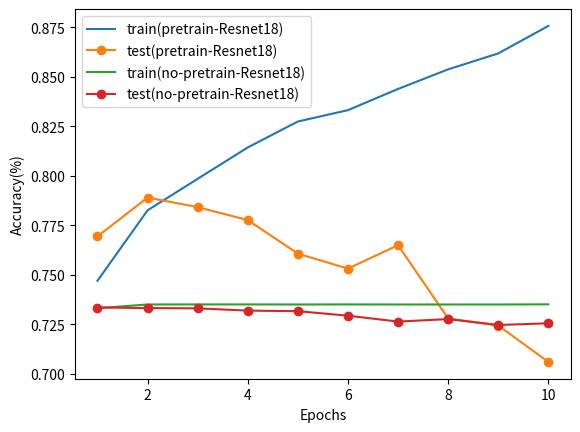

Write the Python code that produced this figure.
import matplotlib.pyplot as plt
import numpy as np


def draw_multiline(epochs, train_accuracy, test_accuracy, labels):
    x_axis = np.arange(epochs) + 1
    num_of_line = len(train_accuracy)
    for i in range(num_of_line):
        plt.plot(x_axis, train_accuracy[i], label=f'train({labels[i]})')
        plt.plot(x_axis, test_accuracy[i], label=f'test({labels[i]})', marker='o')

    plt.xlabel('Epochs')
    plt.ylabel('Accuracy(%)')
    plt.legend()
    plt.show()


if __name__ == "__main__":
    train = [
        [0.7470016726573899, 0.7825901277625539, 0.7984981671945621, 0.81433502971636, 0.8274315811950603,
         0.8331613224669917, 0.843873447453646, 0.8537670379728816, 0.8618100288266486, 0.8756895263176625],
        [0.7331933520765863, 0.7350439517420548, 0.73507954019716, 0.73507954019716, 0.7350439517420548,
         0.73507954019716, 0.7350439517420548, 0.7350439517420548, 0.7350439517420548, 0.7351151286522652]
    ]
    test = [
        [0.7693950177935943, 0.7890391459074733, 0.7841992882562278, 0.7776512455516015, 0.760711743772242,
         0.7531672597864769, 0.7649822064056939, 0.7279715302491103, 0.7244128113879004, 0.706049822064057],
        [0.7335231316725979, 0.733238434163701, 0.7330960854092526, 0.7319572953736655, 0.7316725978647687,
         0.7293950177935943, 0.726405693950178, 0.7276868327402135, 0.7246975088967972, 0.7255516014234875]
    ]
    label = ['pretrain-Resnet18', 'no-pretrain-Resnet18']
    draw_multiline(10, train, test, label)
